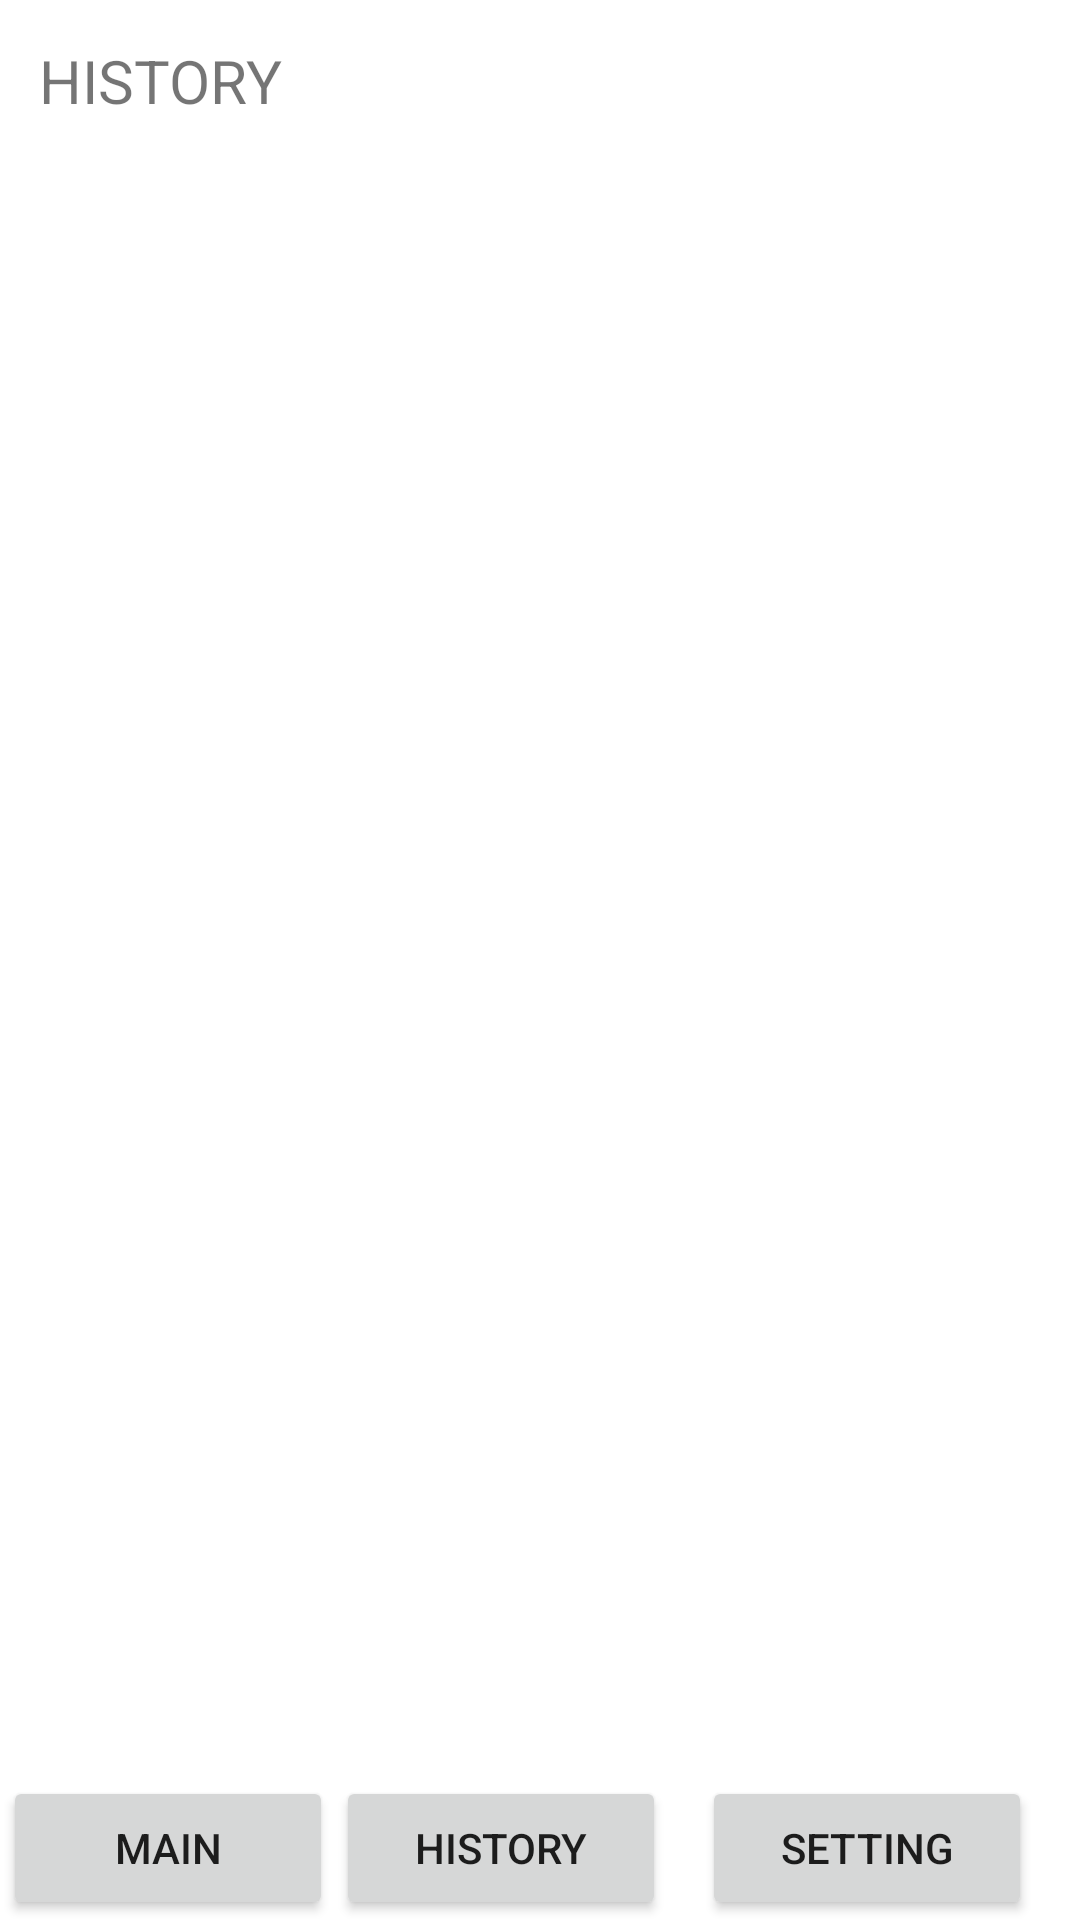

This screen was rendered from an Android layout file. Write that file and the resources it references.
<!-- AndroidManifest.xml: application theme Theme.BrainWaveVer02 -->
<!-- res/layout/activity_history.xml -->
<?xml version="1.0" encoding="utf-8"?>
<androidx.constraintlayout.widget.ConstraintLayout xmlns:android="http://schemas.android.com/apk/res/android"
    xmlns:app="http://schemas.android.com/apk/res-auto"
    xmlns:tools="http://schemas.android.com/tools"
    android:layout_width="match_parent"
    android:layout_height="match_parent"
    tools:context=".History">


    <TextView
        android:layout_width="wrap_content"
        android:layout_height="wrap_content"
        app:layout_constraintBottom_toBottomOf="parent"
        app:layout_constraintEnd_toEndOf="parent"
        app:layout_constraintHorizontal_bias="0.046"
        app:layout_constraintStart_toStartOf="parent"
        app:layout_constraintTop_toTopOf="parent"
        app:layout_constraintVertical_bias="0.022"
        android:textSize="20dp"
        android:text="HISTORY"
        />

    <Button
        android:id="@+id/change_to_main"
        android:layout_width="110dp"
        android:layout_height="wrap_content"
        android:layout_row="3"
        android:layout_column="0"
        android:layout_gravity="bottom"
        android:layout_weight="1"
        android:text="Main"
        app:layout_constraintBottom_toBottomOf="parent"
        app:layout_constraintEnd_toStartOf="@+id/change_to_history"
        app:layout_constraintStart_toStartOf="parent" />

    <Button
        android:id="@+id/change_to_history"
        android:layout_width="110dp"
        android:layout_height="wrap_content"
        android:layout_row="3"
        android:layout_column="1"
        android:layout_gravity="bottom"
        android:layout_marginEnd="12dp"
        android:layout_weight="1"
        android:text="History"
        app:layout_constraintBottom_toBottomOf="parent"
        app:layout_constraintEnd_toStartOf="@+id/change_to_setting" />

    <Button
        android:id="@+id/change_to_setting"
        android:layout_width="110dp"
        android:layout_height="wrap_content"
        android:layout_row="3"
        android:layout_column="2"
        android:layout_gravity="bottom"
        android:layout_marginEnd="16dp"
        android:layout_weight="1"
        android:text="Setting"
        app:layout_constraintBottom_toBottomOf="parent"
        app:layout_constraintEnd_toEndOf="parent" />

    /

</androidx.constraintlayout.widget.ConstraintLayout>
<!-- resources referenced by this layout -->
<resources>
  <style name="Theme.BrainWaveVer02" parent="Theme.MaterialComponents.DayNight.DarkActionBar">
          
          <item name="colorPrimary">@color/purple_500</item>
          <item name="colorPrimaryVariant">@color/purple_700</item>
          <item name="colorOnPrimary">@color/white</item>
          
          <item name="colorSecondary">@color/teal_200</item>
          <item name="colorSecondaryVariant">@color/teal_700</item>
          <item name="colorOnSecondary">@color/black</item>
          
          <item name="android:statusBarColor">?attr/colorPrimaryVariant</item>
          
      </style>
  <!-- not gathered from this repository: default colours our renderer supplied (Android Studio template values) -->
  <color name="purple_500">#FF6200EE</color>
  <color name="purple_700">#FF3700B3</color>
  <color name="teal_200">#FF03DAC5</color>
  <color name="teal_700">#FF018786</color>
  <color name="black">#FF000000</color>
  <color name="white">#FFFFFFFF</color>
</resources>
